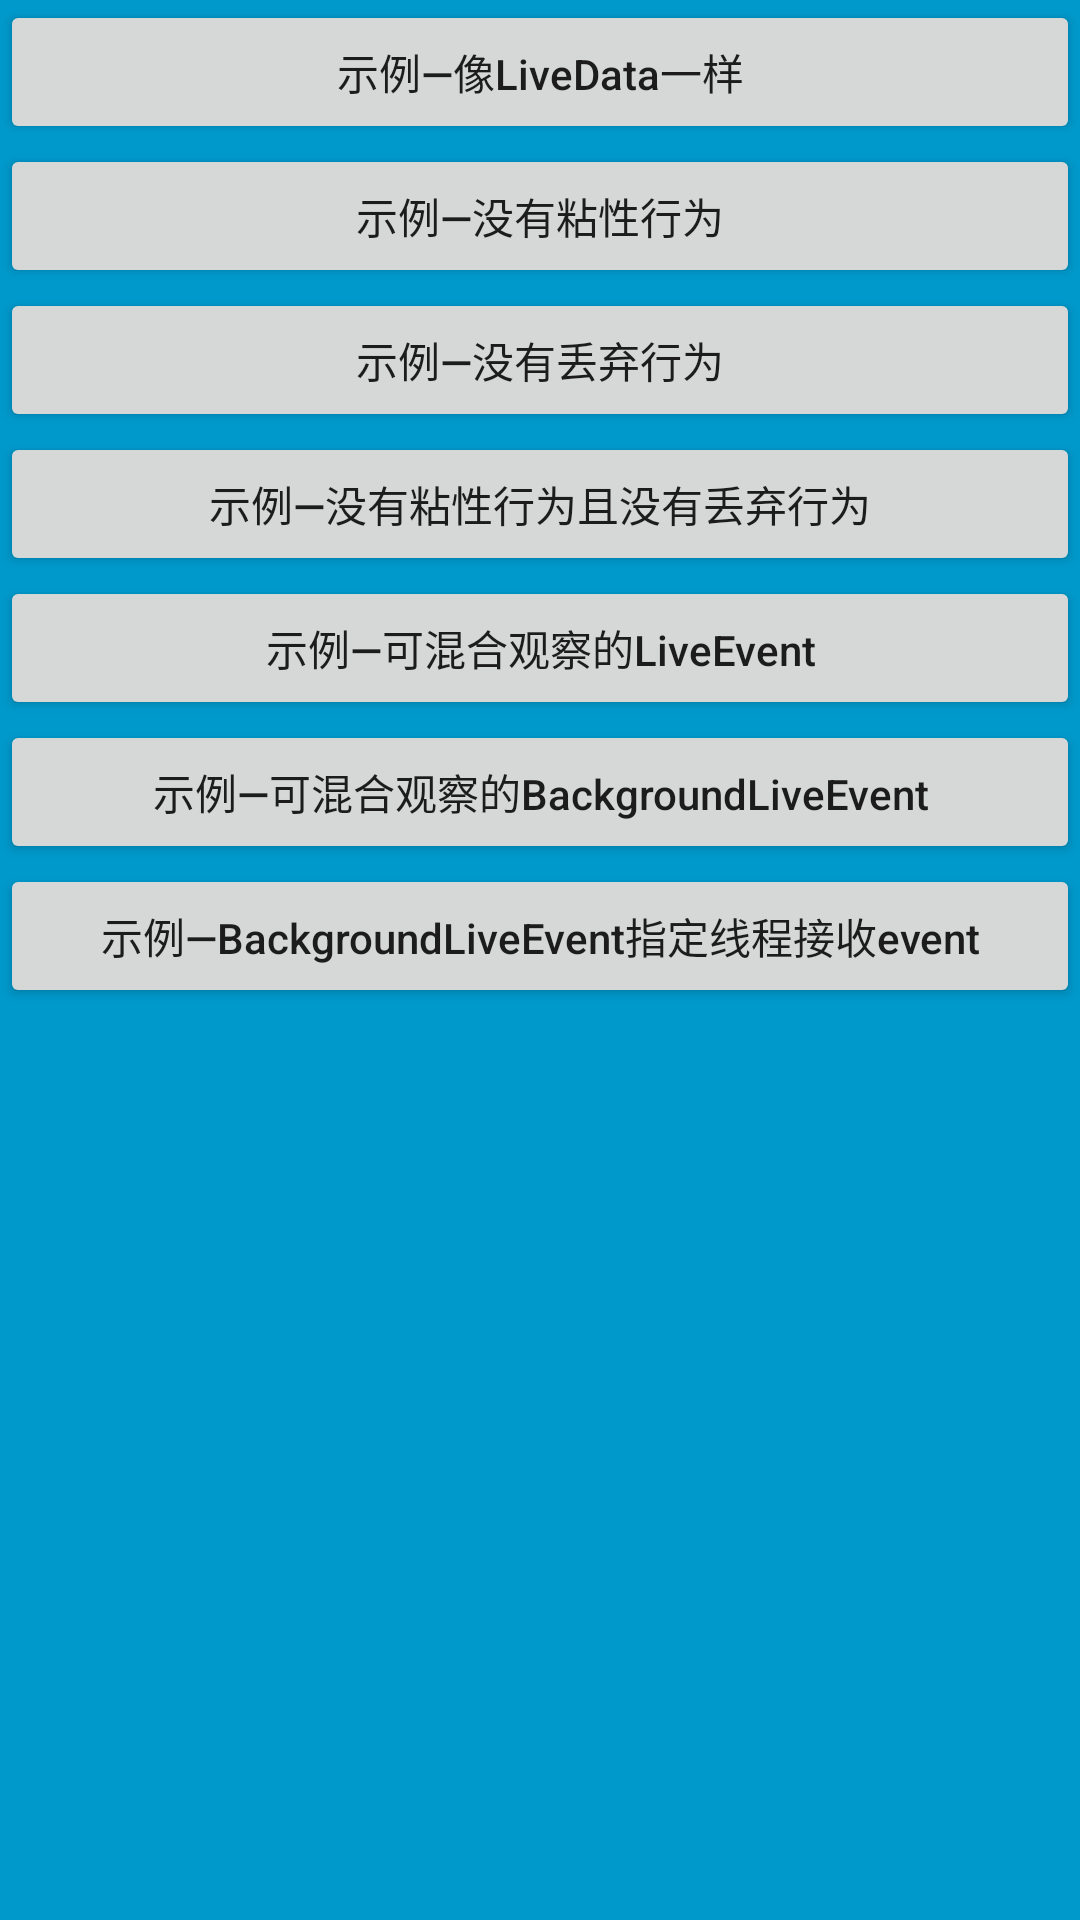

Produce the Android XML layout that renders to this screen, including the resource entries it uses.
<!-- AndroidManifest.xml: application theme AppTheme -->
<!-- res/layout/activity_main.xml -->
<?xml version="1.0" encoding="utf-8"?>
<LinearLayout xmlns:android="http://schemas.android.com/apk/res/android"
    xmlns:tools="http://schemas.android.com/tools"
    android:layout_width="match_parent"
    android:layout_height="match_parent"
    android:background="#0099cc"
    android:orientation="vertical">

    <Button
        android:onClick="openLikeLiveDataDemo"
        android:text="示例—像LiveData一样"
        android:layout_width="match_parent"
        android:layout_height="wrap_content"/>

    <Button
        android:onClick="openNoStickyLiveEventDemo"
        android:text="示例—没有粘性行为"
        android:layout_width="match_parent"
        android:layout_height="wrap_content"/>

    <Button
        android:onClick="openNoLossLiveEventDemo"
        android:text="示例—没有丢弃行为"
        android:layout_width="match_parent"
        android:layout_height="wrap_content"/>

    <Button
        android:onClick="openNoStickyNoLossLiveEventDemo"
        android:text="示例—没有粘性行为且没有丢弃行为"
        android:layout_width="match_parent"
        android:layout_height="wrap_content"/>

    <Button
        android:onClick="openMixedLiveEventDemo"
        android:text="示例—可混合观察的LiveEvent"
        android:layout_width="match_parent"
        android:layout_height="wrap_content"/>

    <Button
        android:onClick="openMixedBackgroundLiveEventDemo"
        android:text="示例—可混合观察的BackgroundLiveEvent"
        android:layout_width="match_parent"
        android:layout_height="wrap_content"/>

    <Button
        android:onClick="openSpecifiedThreadToObserveEventDemo"
        android:text="示例—BackgroundLiveEvent指定线程接收event"
        android:layout_width="match_parent"
        android:layout_height="wrap_content"/>

</LinearLayout>
<!-- resources referenced by this layout -->
<resources>
  <style name="AppTheme" parent="Theme.AppCompat.Light.NoActionBar">
          
          <item name="colorPrimary">@color/colorPrimary</item>
          <item name="colorPrimaryDark">@color/colorPrimaryDark</item>
          <item name="colorAccent">@color/colorAccent</item>
          <item name="android:textAllCaps">false</item>
      </style>
  <!-- not gathered from this repository: default colours our renderer supplied (Android Studio template values) -->
  <color name="colorPrimary">#FF6200EE</color>
  <color name="colorPrimaryDark">#FF3700B3</color>
  <color name="colorAccent">#FF03DAC5</color>
</resources>
